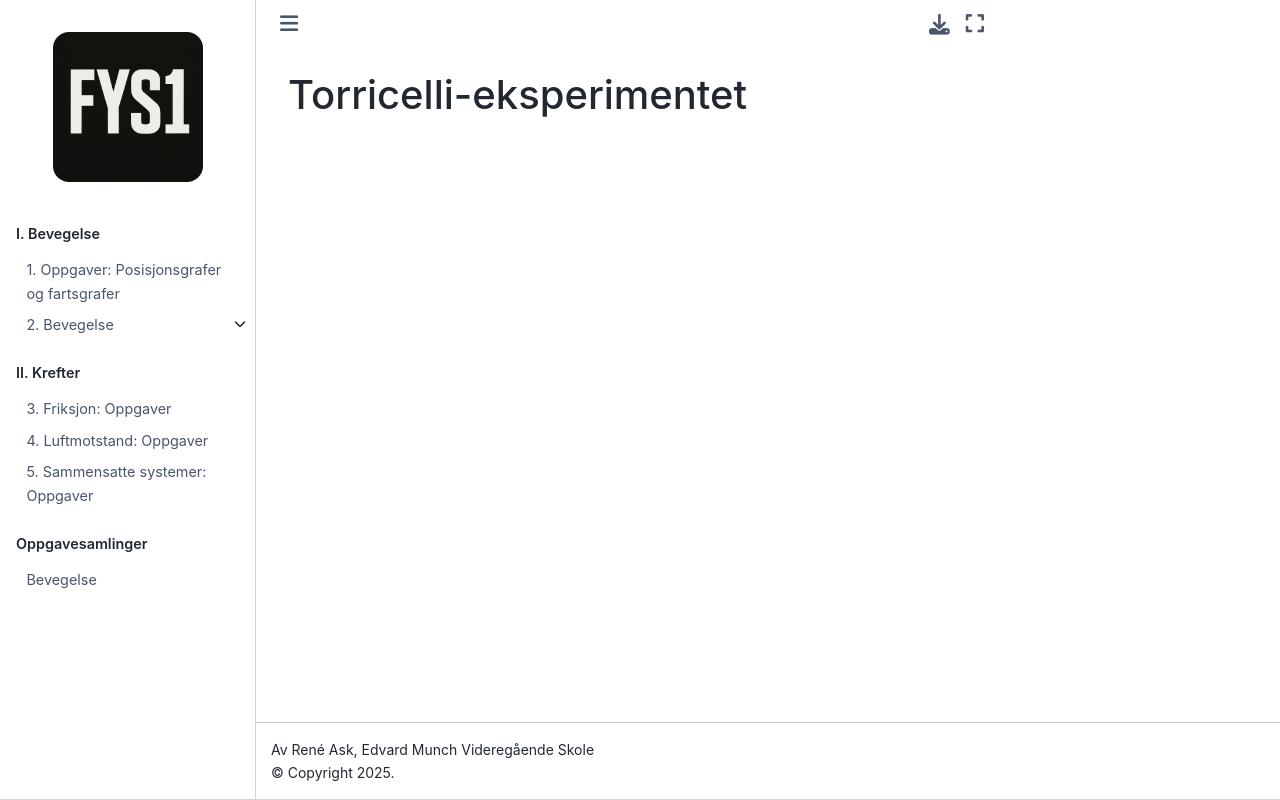

repository: reneaas/fys1 · page: book/rakett/torricelli/teori.html · generator: jekyll

# Torricelli-eksperimentet
